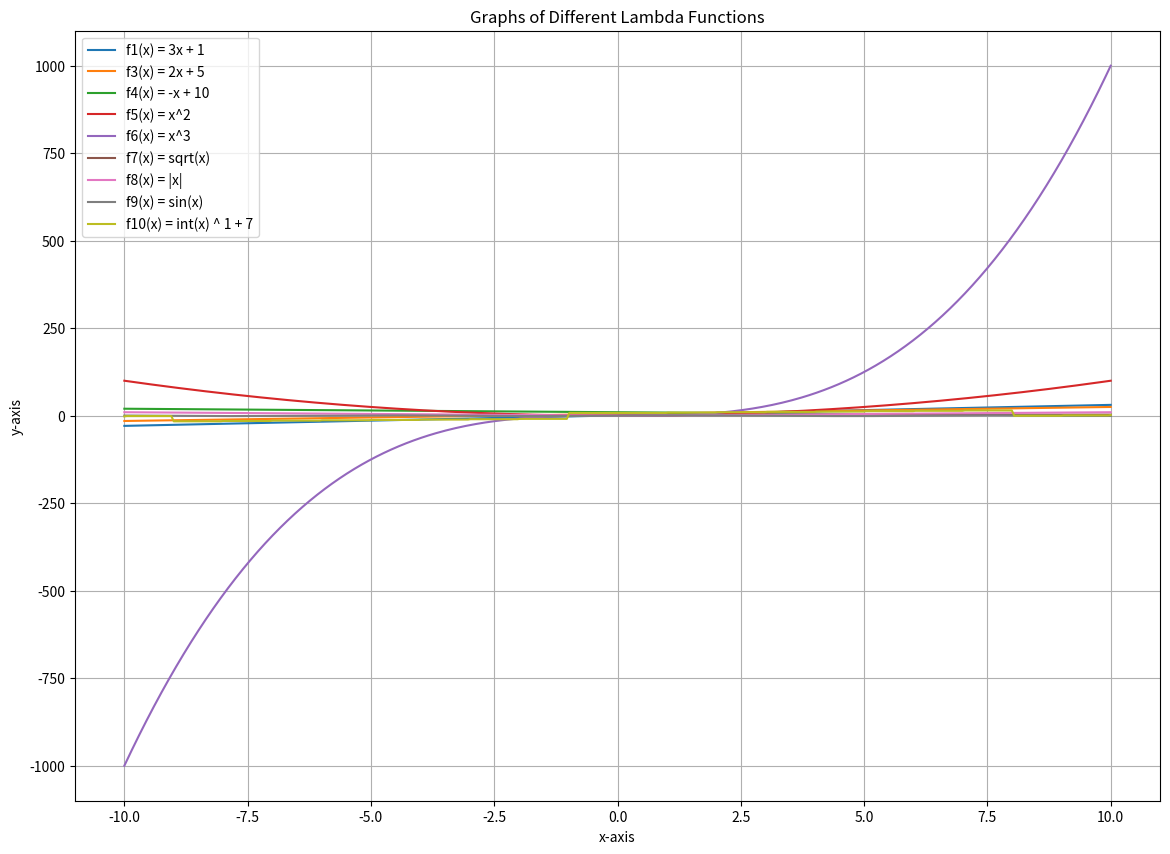

Source code (Python):
import matplotlib.pyplot as plt
import numpy as np

# Example 1: Basic Lambda Function for 3x + 1
f1 = lambda x: 3 * x + 1
print("f1(x) = 3x + 1")
print(f"Testing f1 with x = 2: f1(2) = 3 * 2 + 1 = {f1(2)}")  # Expected output: 7

# Example 2: Lambda Function with Variable Input
x_value = 6
print(f"\nTesting f1 with x = {x_value}: f1({x_value}) = 3 * {x_value} + 1 = {f1(x_value)}")  # Expected output: 19

# Example 3: Lambda within a Regular Function
def f2(y):
    return lambda x: (y ^ int(x)) + 7  # Ensure 'x' is cast to integer for XOR

print("\nf2(y)(x) = y ^ x + 7, where ^ is the XOR operation.")
y_value, x_value = 2, 3
print(f"Testing f2 with y = {y_value} and x = {x_value}: f2(2)(3) = 2 ^ 3 + 7 = {f2(y_value)(x_value)}")  # Expected output: 8

# Explanation of the functions:
print("\nExplanation:")
print("1. f1(x) = 3 * x + 1: This is a linear function with a slope of 3 and y-intercept at 1.")
print("2. f2(y)(x) = y ^ x + 7: This function uses the XOR bitwise operation between y and x, and adds 7 to the result.")

# Now let's plot these functions and a few others to visualize them
# Define a list of lambda functions and their descriptions for plotting
lambda_functions = [
    (lambda x: 3 * x + 1, "f1(x) = 3x + 1"),
    (lambda x: 2 * x + 5, "f3(x) = 2x + 5"),
    (lambda x: -x + 10, "f4(x) = -x + 10"),
    (lambda x: x ** 2, "f5(x) = x^2"),
    (lambda x: x ** 3, "f6(x) = x^3"),
    (lambda x: np.sqrt(x) if x >= 0 else np.nan, "f7(x) = sqrt(x)"),  # Handle negative values in sqrt
    (lambda x: np.abs(x), "f8(x) = |x|"),
    (lambda x: np.sin(x), "f9(x) = sin(x)"),
    (lambda x: int(x) ^ 1 + 7, "f10(x) = int(x) ^ 1 + 7")  # Cast to int for XOR
]

# Plot each function on the x-y plane
x = np.linspace(-10, 10, 400)  # Define x values from -10 to 10

plt.figure(figsize=(14, 10))
for func, label in lambda_functions:
    # Handle cases where x values may go out of domain (e.g., sqrt of negative numbers)
    try:
        y = np.array([func(val) for val in x])  # Evaluate function element-wise
        plt.plot(x, y, label=label)
    except ValueError as e:
        print(f"Skipping {label} due to domain error: {e}")

# Customize plot
plt.title("Graphs of Different Lambda Functions")
plt.xlabel("x-axis")
plt.ylabel("y-axis")
plt.legend()
plt.grid(True)

# Show the plot
plt.show()
